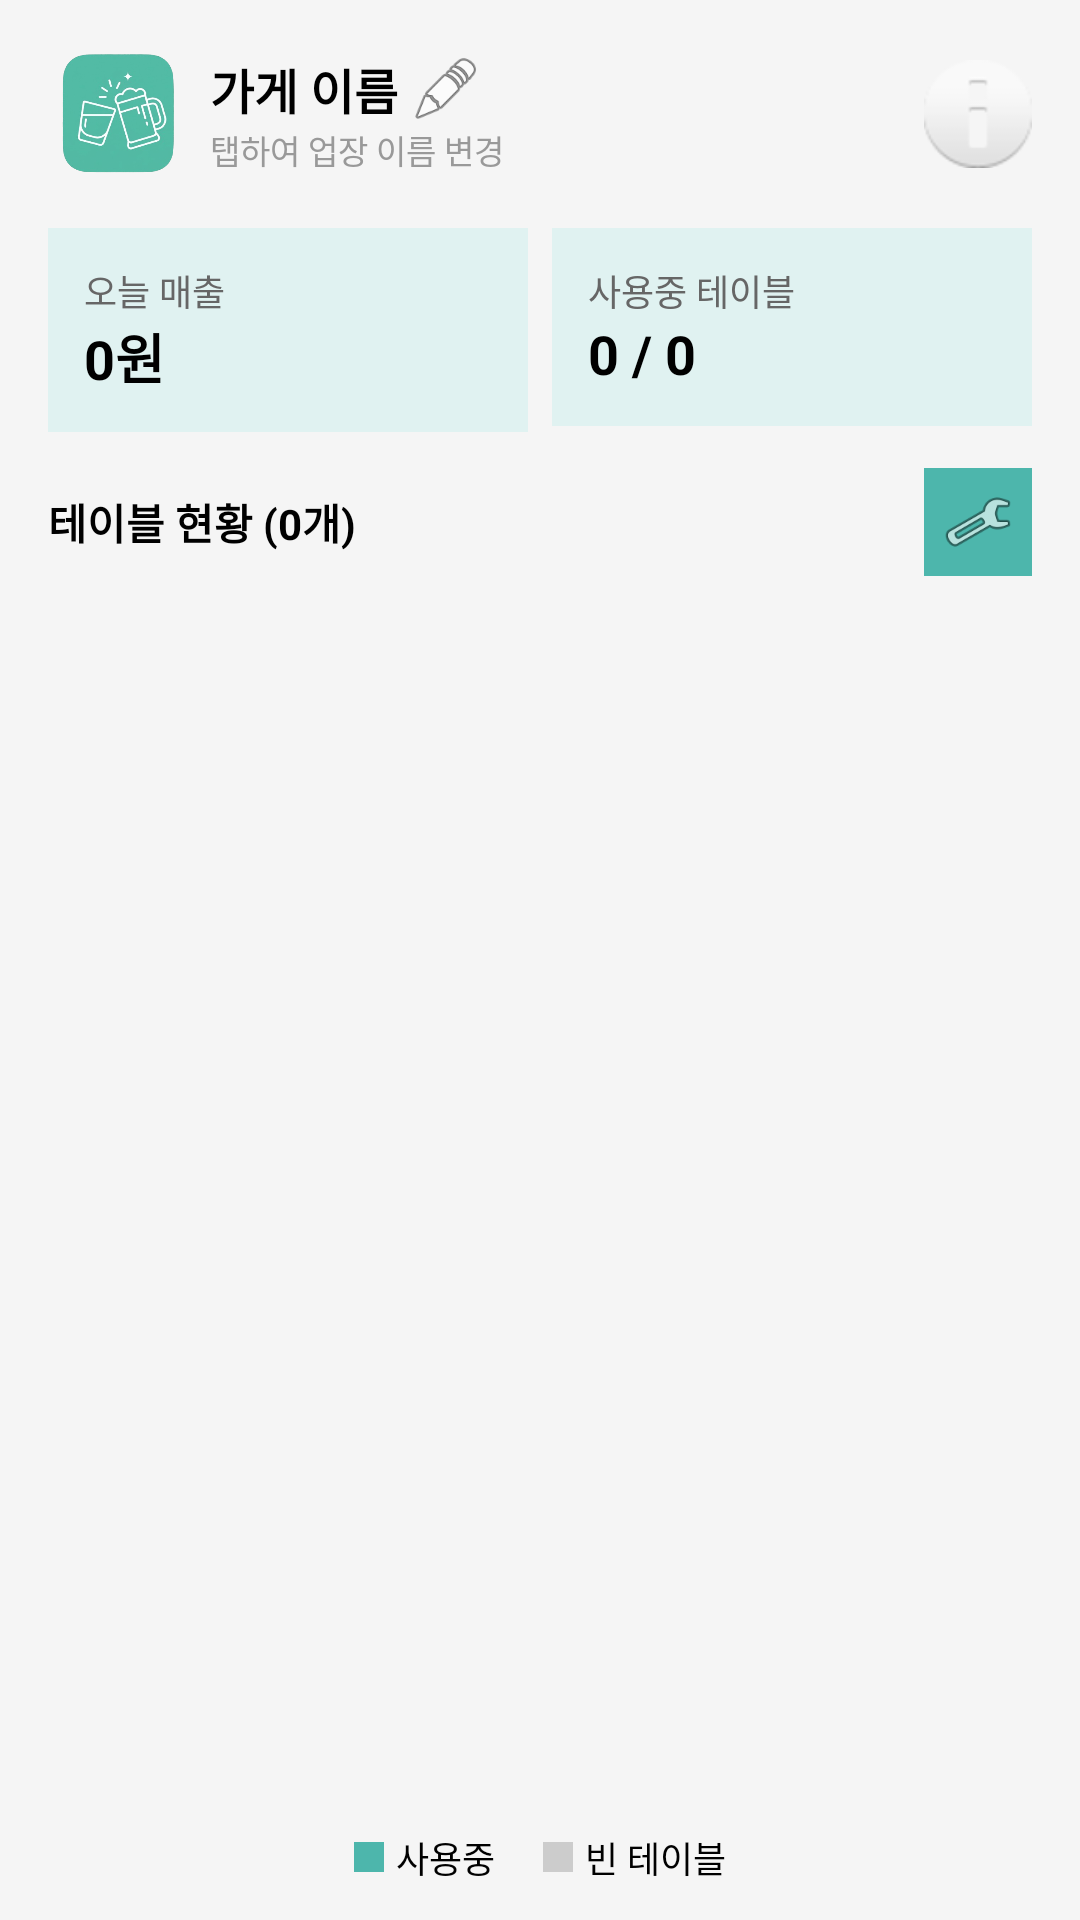

Write the Android layout XML for this screen, with the resource values it uses.
<!-- AndroidManifest.xml: application theme Theme.Janjan -->
<!-- res/layout/fragment_table.xml -->
<?xml version="1.0" encoding="utf-8"?>
<LinearLayout xmlns:android="http://schemas.android.com/apk/res/android"
    android:layout_width="match_parent"
    android:layout_height="match_parent"
    android:orientation="vertical"
    android:background="#F5F5F5">

    
    <LinearLayout
        android:layout_width="match_parent"
        android:layout_height="wrap_content"
        android:orientation="horizontal"
        android:padding="16dp"
        android:gravity="center_vertical">

        <ImageView
            android:id="@+id/iv_store_image"
            android:layout_width="44dp"
            android:layout_height="44dp"
            android:src="@drawable/janjan_logo"
            android:scaleType="centerCrop"
            android:layout_marginEnd="10dp"/>

        <LinearLayout
            android:layout_width="0dp"
            android:layout_height="wrap_content"
            android:layout_weight="1"
            android:orientation="vertical">

            <LinearLayout
                android:layout_width="wrap_content"
                android:layout_height="wrap_content"
                android:orientation="horizontal"
                android:gravity="center_vertical">

                <TextView
                    android:id="@+id/tv_store_name"
                    android:layout_width="wrap_content"
                    android:layout_height="wrap_content"
                    android:text="가게 이름"
                    android:textSize="16sp"
                    android:textStyle="bold"/>

                <ImageButton
                    android:id="@+id/btn_edit_name"
                    android:layout_width="24dp"
                    android:layout_height="24dp"
                    android:src="@android:drawable/ic_menu_edit"
                    android:background="?attr/selectableItemBackgroundBorderless"
                    android:layout_marginStart="4dp"/>

            </LinearLayout>

            <TextView
                android:layout_width="wrap_content"
                android:layout_height="wrap_content"
                android:text="탭하여 업장 이름 변경"
                android:textSize="11sp"
                android:textColor="#999999"/>

        </LinearLayout>

        <ImageButton
            android:id="@+id/btn_notification"
            android:layout_width="36dp"
            android:layout_height="36dp"
            android:src="@android:drawable/ic_dialog_info"
            android:background="?attr/selectableItemBackgroundBorderless"/>

    </LinearLayout>

    
    <LinearLayout
        android:layout_width="match_parent"
        android:layout_height="wrap_content"
        android:orientation="horizontal"
        android:paddingStart="16dp"
        android:paddingEnd="16dp"
        android:paddingBottom="12dp">

        <LinearLayout
            android:layout_width="0dp"
            android:layout_height="wrap_content"
            android:layout_weight="1"
            android:orientation="vertical"
            android:background="#E0F2F1"
            android:padding="12dp"
            android:layout_marginEnd="8dp"
            android:layout_marginStart="0dp">

            <TextView
                android:layout_width="wrap_content"
                android:layout_height="wrap_content"
                android:text="오늘 매출"
                android:textSize="12sp"
                android:textColor="#666666"/>

            <TextView
                android:id="@+id/tv_today_sales"
                android:layout_width="wrap_content"
                android:layout_height="wrap_content"
                android:text="0원"
                android:textSize="18sp"
                android:textStyle="bold"/>

        </LinearLayout>

        <LinearLayout
            android:layout_width="0dp"
            android:layout_height="wrap_content"
            android:layout_weight="1"
            android:orientation="vertical"
            android:background="#E0F2F1"
            android:padding="12dp">

            <TextView
                android:layout_width="wrap_content"
                android:layout_height="wrap_content"
                android:text="사용중 테이블"
                android:textSize="12sp"
                android:textColor="#666666"/>

            <TextView
                android:id="@+id/tv_table_status"
                android:layout_width="wrap_content"
                android:layout_height="wrap_content"
                android:text="0 / 0"
                android:textSize="18sp"
                android:textStyle="bold"/>

        </LinearLayout>

    </LinearLayout>

    
    <LinearLayout
        android:layout_width="match_parent"
        android:layout_height="wrap_content"
        android:orientation="horizontal"
        android:paddingStart="16dp"
        android:paddingEnd="16dp"
        android:paddingBottom="8dp"
        android:gravity="center_vertical">

        <TextView
            android:id="@+id/tv_table_count"
            android:layout_width="0dp"
            android:layout_height="wrap_content"
            android:layout_weight="1"
            android:text="테이블 현황 (0개)"
            android:textSize="14sp"
            android:textStyle="bold"/>

        <ImageButton
            android:id="@+id/btn_settings"
            android:layout_width="36dp"
            android:layout_height="36dp"
            android:src="@android:drawable/ic_menu_preferences"
            android:background="#4DB6AC"
            android:padding="6dp"/>

    </LinearLayout>

    
    <androidx.recyclerview.widget.RecyclerView
        android:id="@+id/rv_tables"
        android:layout_width="match_parent"
        android:layout_height="0dp"
        android:layout_weight="1"
        android:padding="16dp"/>

    
    <LinearLayout
        android:layout_width="match_parent"
        android:layout_height="wrap_content"
        android:orientation="horizontal"
        android:gravity="center"
        android:padding="12dp">

        <View
            android:layout_width="10dp"
            android:layout_height="10dp"
            android:background="#4DB6AC"
            android:layout_marginEnd="4dp"/>

        <TextView
            android:layout_width="wrap_content"
            android:layout_height="wrap_content"
            android:text="사용중"
            android:textSize="12sp"
            android:layout_marginEnd="16dp"/>

        <View
            android:layout_width="10dp"
            android:layout_height="10dp"
            android:background="#CCCCCC"
            android:layout_marginEnd="4dp"/>

        <TextView
            android:layout_width="wrap_content"
            android:layout_height="wrap_content"
            android:text="빈 테이블"
            android:textSize="12sp"/>

    </LinearLayout>

</LinearLayout>
<!-- resources referenced by this layout -->
<resources>
  <!-- drawable janjan_logo: png bitmap (drawable, 181330 bytes) -->
</resources>
